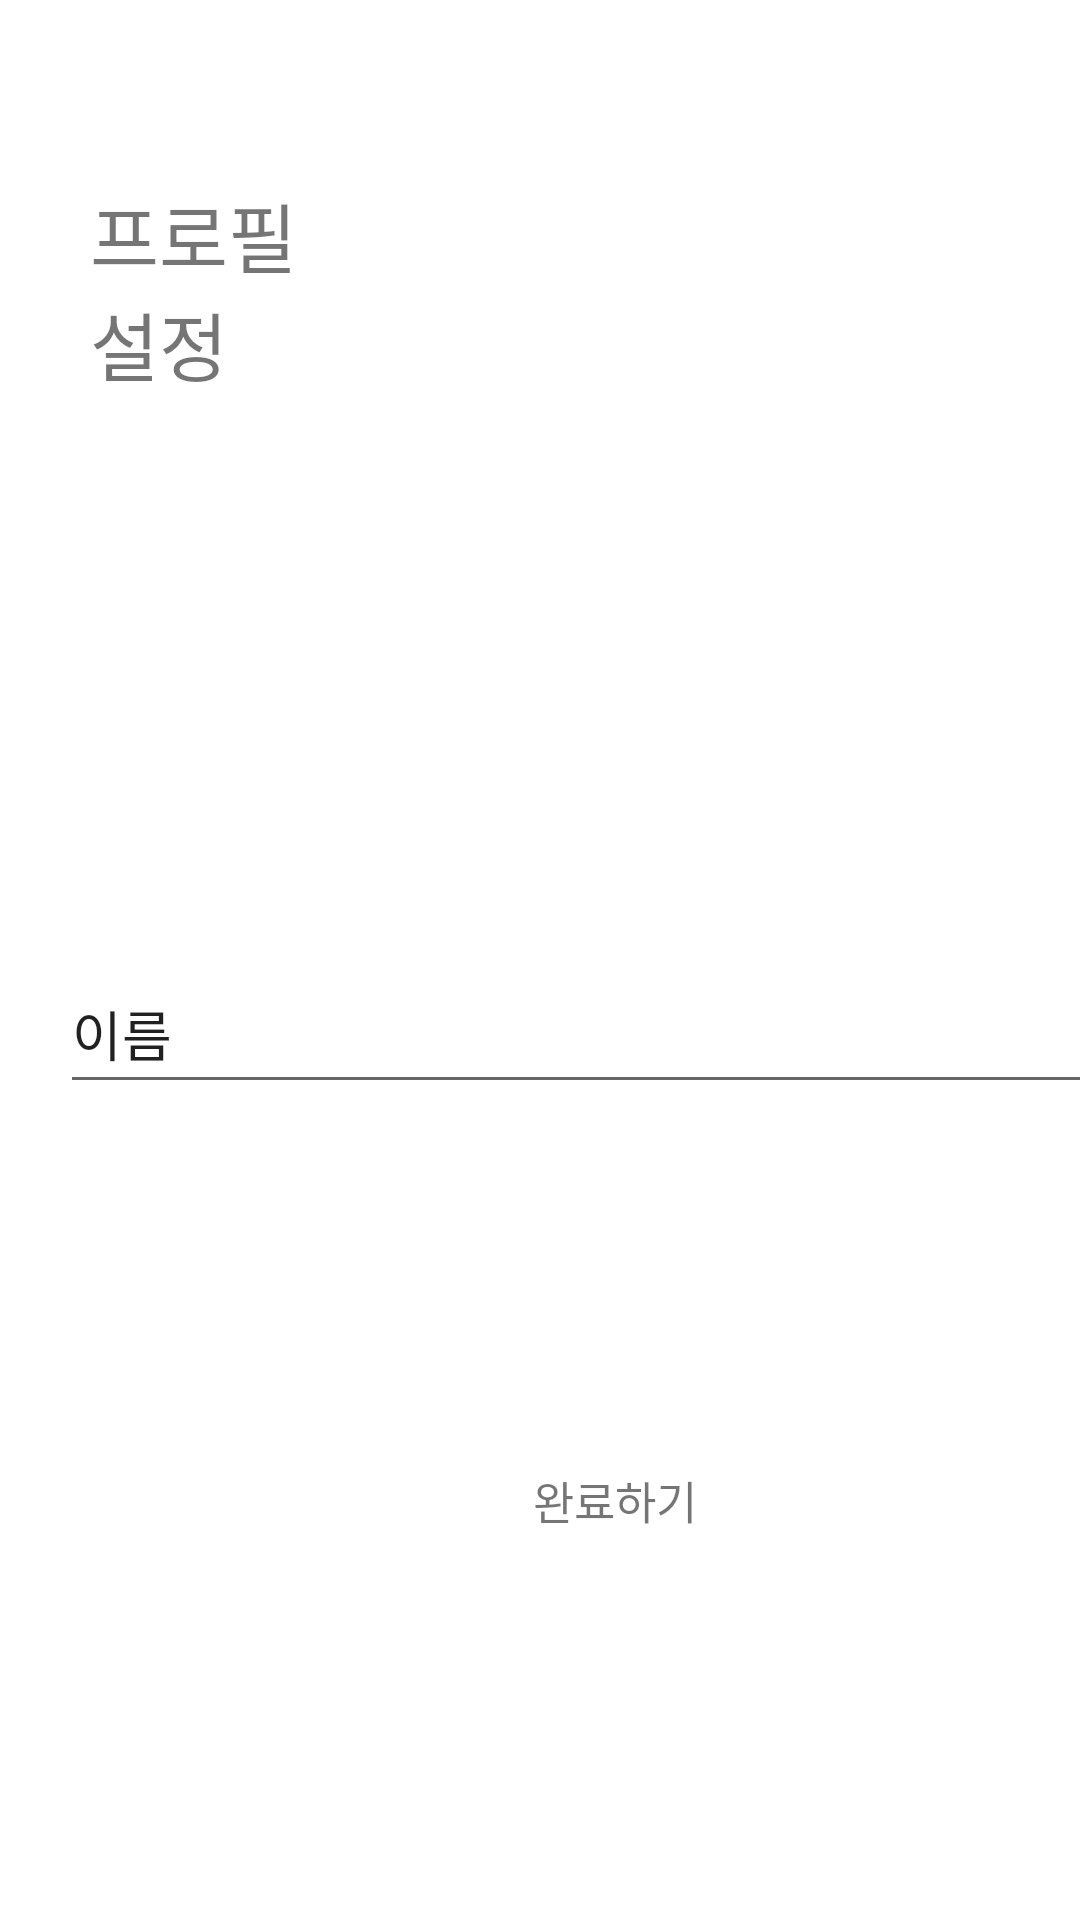

Write the Android layout XML for this screen, with the resource values it uses.
<!-- AndroidManifest.xml: application theme Theme.Mtot -->
<!-- res/layout/fragment_newuser.xml -->
<?xml version="1.0" encoding="utf-8"?>
<androidx.constraintlayout.widget.ConstraintLayout xmlns:android="http://schemas.android.com/apk/res/android"
    xmlns:app="http://schemas.android.com/apk/res-auto"
    xmlns:tools="http://schemas.android.com/tools"
    android:layout_width="match_parent"
    android:layout_height="match_parent"
    tools:context=".ui.nothing.NothingFragment">

    <androidx.constraintlayout.widget.ConstraintLayout xmlns:android="http://schemas.android.com/apk/res/android"
        android:id="@+id/field_next"
        android:layout_width="match_parent"
        android:layout_height="match_parent"
        android:layout_marginTop="25dp"
        android:layout_marginEnd="373dp"
        android:layout_marginStart="17dp"
        android:layout_marginBottom="678dp"
        >
        <ImageView
            android:id="@+id/button_next"
            android:src="@drawable/ic_notifications_black_24dp"
            android:layout_marginStart="0dp"
            android:layout_width="match_parent"
            android:layout_height="match_parent"

            />
    </androidx.constraintlayout.widget.ConstraintLayout>


    <TextView
        android:id="@+id/extra_forCommit"
        android:layout_width="match_parent"
        android:layout_height="wrap_content"
        android:textSize="26sp"
        android:text=""
        app:layout_constraintEnd_toEndOf="parent"
        app:layout_constraintStart_toStartOf="parent"
        app:layout_constraintTop_toTopOf="parent" />


    <TextView
        android:id="@+id/text_setProf"
        android:layout_width="match_parent"
        android:layout_height="wrap_content"
        android:layout_marginStart="30dp"
        android:layout_marginTop="60dp"
        android:layout_marginEnd="255dp"
        android:textSize="25sp"
        android:text="프로필 설정"
        app:layout_constraintEnd_toEndOf="parent"
        app:layout_constraintStart_toStartOf="parent"
        app:layout_constraintTop_toTopOf="parent" />


    <androidx.constraintlayout.widget.ConstraintLayout
        android:id="@+id/field_profImg"
        android:layout_width="100dp"
        android:layout_height="100dp"
        android:layout_marginTop="170dp"
        android:layout_marginStart="150dp"

        app:layout_constraintStart_toStartOf="parent"
        app:layout_constraintTop_toTopOf="parent"
        >
    </androidx.constraintlayout.widget.ConstraintLayout>


    <androidx.constraintlayout.widget.ConstraintLayout
        android:id="@+id/field_writeName"
        android:layout_width="365dp"
        android:layout_height="75dp"
        android:layout_marginTop="310dp"
        android:layout_marginStart="20dp"
        android:layout_marginBottom="728dp"

        app:layout_constraintStart_toStartOf="parent"
        app:layout_constraintTop_toTopOf="parent"
        >


        <EditText
            android:id="@+id/text_writeName"
            android:layout_width="370dp"
            android:layout_height="50dp"
            android:layout_marginTop="8dp"
            android:text="이름"

            app:layout_constraintStart_toStartOf="parent"
            app:layout_constraintTop_toTopOf="parent" />
    </androidx.constraintlayout.widget.ConstraintLayout>





    <androidx.constraintlayout.widget.ConstraintLayout xmlns:android="http://schemas.android.com/apk/res/android"
        android:id="@+id/field_add"
        android:layout_width="350dp"
        android:layout_height="40dp"
        android:layout_marginTop="170dp"
        android:layout_marginBottom="728dp"
        android:layout_marginStart="10dp"

        app:layout_constraintStart_toStartOf="@+id/field_writeName"
        app:layout_constraintTop_toTopOf="@+id/field_writeName"
        >

        <TextView
            android:id="@+id/text_end"
            android:layout_width="100dp"
            android:layout_height="wrap_content"
            android:textAlignment="center"
            android:textSize="15sp"
            android:text="완료하기"

            app:layout_constraintStart_toStartOf="parent"
            app:layout_constraintEnd_toEndOf="parent"
            app:layout_constraintTop_toTopOf="parent"
            app:layout_constraintBottom_toBottomOf="parent" />

    </androidx.constraintlayout.widget.ConstraintLayout>

</androidx.constraintlayout.widget.ConstraintLayout>
<!-- resources referenced by this layout -->
<resources>
  <style name="Theme.Mtot" parent="Theme.MaterialComponents.DayNight.NoActionBar">
          
          <item name="colorPrimary">@color/primary</item>
          <item name="colorPrimaryVariant">@color/purple_700</item>
          <item name="colorOnPrimary">@color/white</item>
          
          <item name="colorSecondary">@color/secondary</item>
          <item name="colorSecondaryVariant">@color/teal_700</item>
          <item name="colorOnSecondary">@color/black</item>
          
          <item name="android:statusBarColor">?attr/colorPrimaryVariant</item>
          
          <item name="android:windowFullscreen">true</item>
          <item name="windowNoTitle">true</item>
          <item name="android:windowNoTitle">true</item>
      </style>
  <color name="primary">#FFA9D6E5</color>
  <color name="purple_700">#FF3700B3</color>
  <color name="white">#FFFFFFFF</color>
  <color name="secondary">#FF468FAF</color>
  <color name="teal_700">#FF018786</color>
  <color name="black">#FF000000</color>
</resources>
